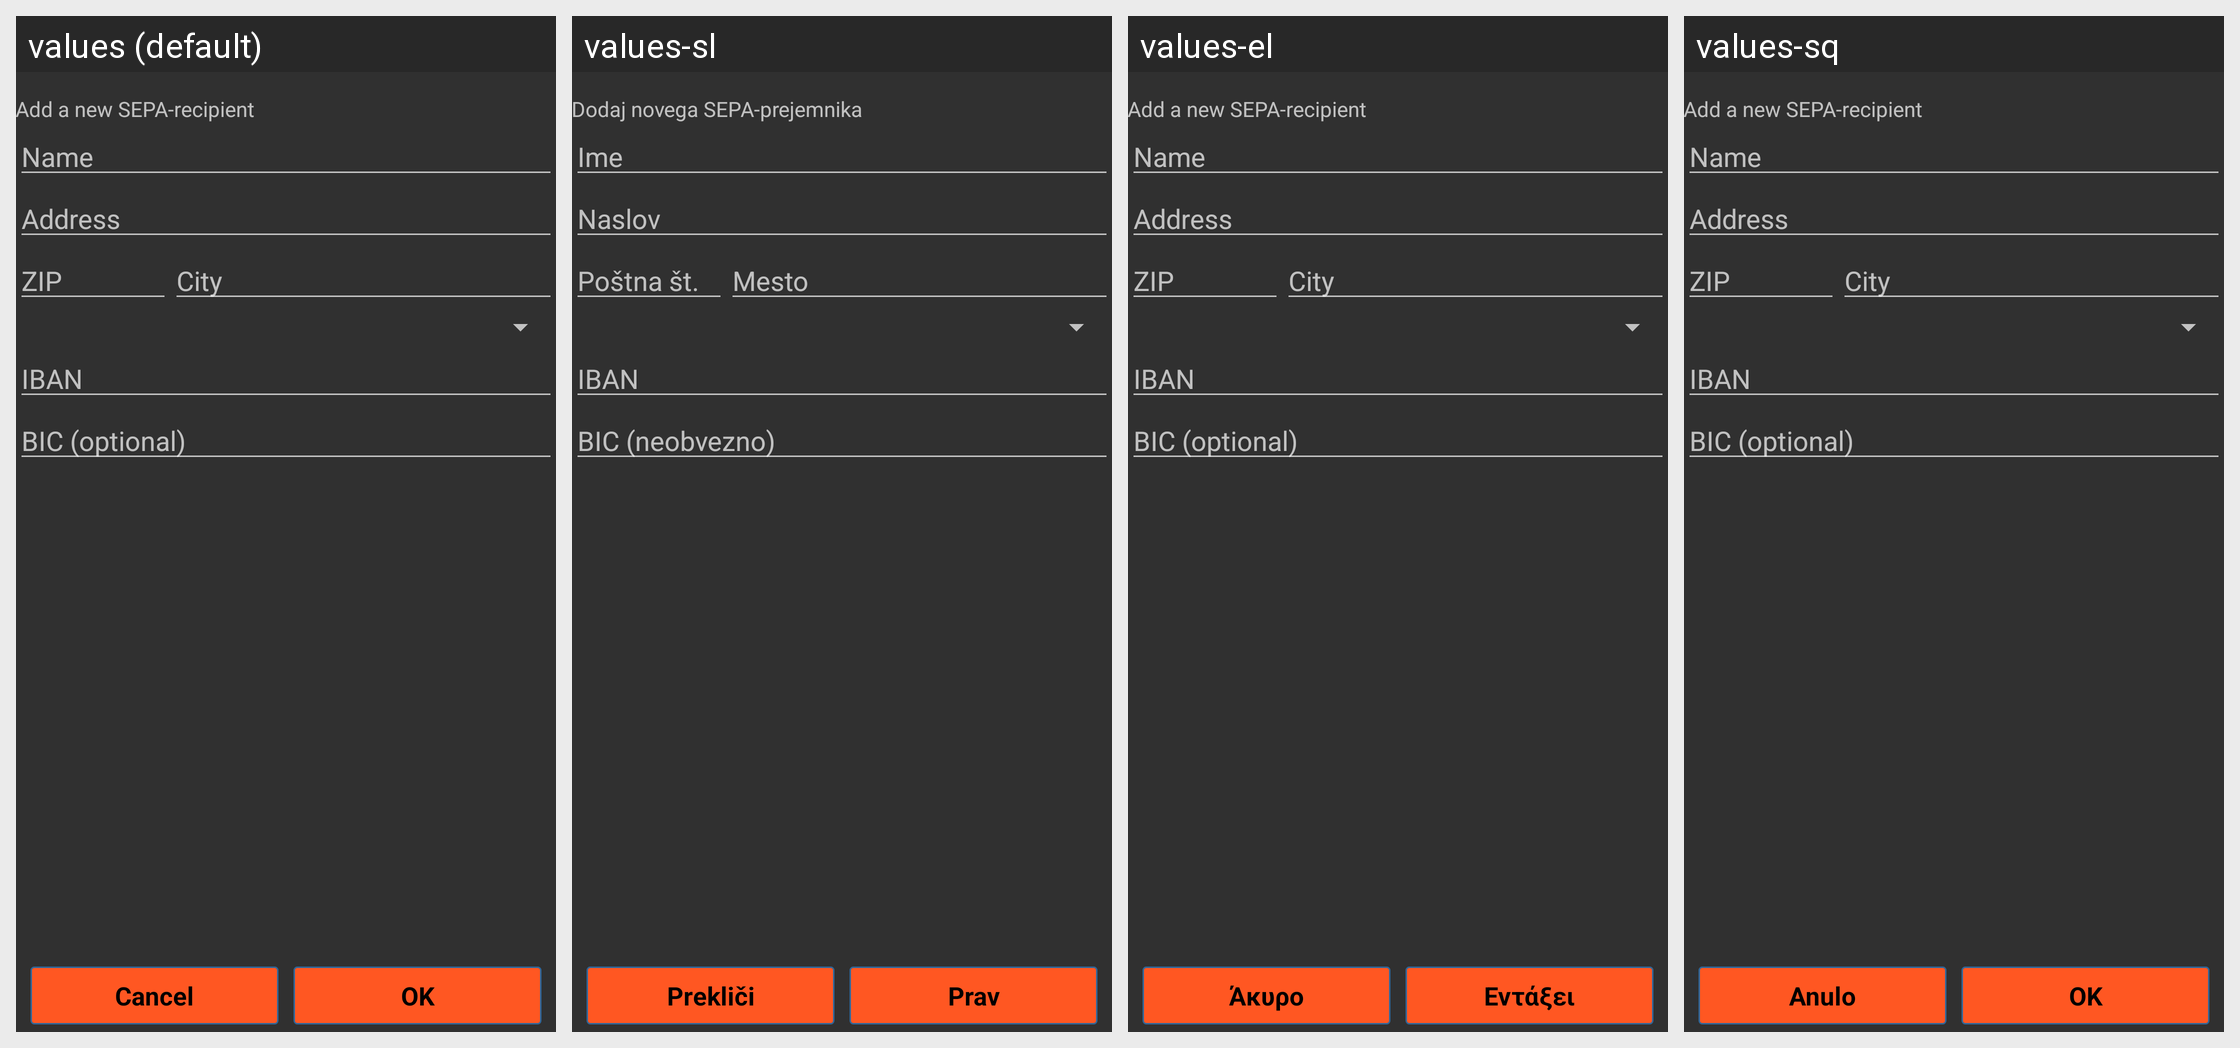

For this localized Android screen grid, give each drawn string resource with its value in every locale shown.
Android screen res/layout/ext_cashila_add_recipient.xml rendered under 4 locales, left to right: values (default), values-sl, values-el, values-sq. Device: Nexus 5 (rendered at 1080×1920; each locale shown at half size, 540×960, under a caption strip naming it); theme MyceliumModern.
Other locales in the repository, not shown: values-cs, values-da, values-de, values-es, values-fr, values-it, values-ja, values-nl, values-pt, values-ru, values-sv, values-zh, values-zh-rTW.
Strings drawn on this screen, with the default value and each locale's value (text and hints the layout hard-codes, and strings that could not be matched under every locale, appear in the picture but are not listed):

cashila_add_new_sepa_recipient_title
  values: Add a new SEPA-recipient
  values-sl: Dodaj novega SEPA-prejemnika
  values-el: Add a new SEPA-recipient  [not translated; the default value is used]
  values-sq: Add a new SEPA-recipient  [not translated; the default value is used]

cashila_recipient_name
  values: Name
  values-sl: Ime
  values-el: Name  [not translated; the default value is used]
  values-sq: Name  [not translated; the default value is used]

cashila_recipient_address
  values: Address
  values-sl: Naslov
  values-el: Address  [not translated; the default value is used]
  values-sq: Address  [not translated; the default value is used]

cashila_recipient_zip_code
  values: ZIP
  values-sl: Poštna št.
  values-el: ZIP  [not translated; the default value is used]
  values-sq: ZIP  [not translated; the default value is used]

cashila_recipient_city
  values: City
  values-sl: Mesto
  values-el: City  [not translated; the default value is used]
  values-sq: City  [not translated; the default value is used]

cashila_recipient_iban
  values: IBAN
  values-sl: IBAN
  values-el: IBAN  [not translated; the default value is used]
  values-sq: IBAN  [not translated; the default value is used]

cashila_recipient_bic
  values: BIC (optional)
  values-sl: BIC (neobvezno)
  values-el: BIC (optional)  [not translated; the default value is used]
  values-sq: BIC (optional)  [not translated; the default value is used]

cancel
  values: Cancel
  values-sl: Prekliči
  values-el: Άκυρο
  values-sq: Anulo

ok
  values: OK
  values-sl: Prav
  values-el: Εντάξει
  values-sq: OK
